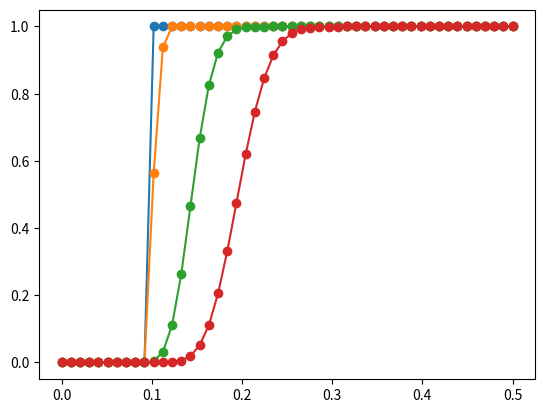

Write Python code to recreate this figure.
#!/usr/bin/python3

import numpy as np
import matplotlib.pyplot as plt
from math import pi

# Solve 1D Eulerian advection problem
# with upwind differences

nx = 50  # how many spatial grid points
dx = 0.01 # grid spacing

vx = 1.0   # advection velocity

nt = 40 # how many time steps to take
dt = 0.25 * dx / vx

x = np.linspace(0, dx*nx, nx)

# Generate (temporal) grid
t = np.linspace(0, dt*nt, nt)

# Generate initial field
f_ini = np.zeros((nx))
#idx = (x < 0.4*x[-1]) & (x > 0.2*x[-1])
idx = (x > 0.2*x[-1])
f_ini[idx] = 1

# Take boundary conditions directly from the initial field
f_0 = f_ini[0]

# Generate a grid to hold the values of the field at
# every time step
f = np.empty((nt, nx))

# Copy the initial field to the array
f[0, :] = f_ini[:]

# Fill in all boundary values (at x = 0) from the boundary condition
f[:, 0] = f_0

# Start advection calculation
for it in range(0, nt-1):
   for ix in range(1, nx):
      f[it+1, ix] = -vx * dt * (f[it, ix] - f[it, ix-1]) / dx + f[it, ix]

   ## Instead of the "for ix" loop one can do that on one line:
   # f[it+1, 1:nx] = -vx * dt * (f[it, 1:nx] - f[it, 0:(nx-1)]) / dx + f[it, 1:nx]


# Plot some results
for it in [0, 2, 19, 39]:
   plt.plot(x, f[it, :], 'o-')
plt.show()

